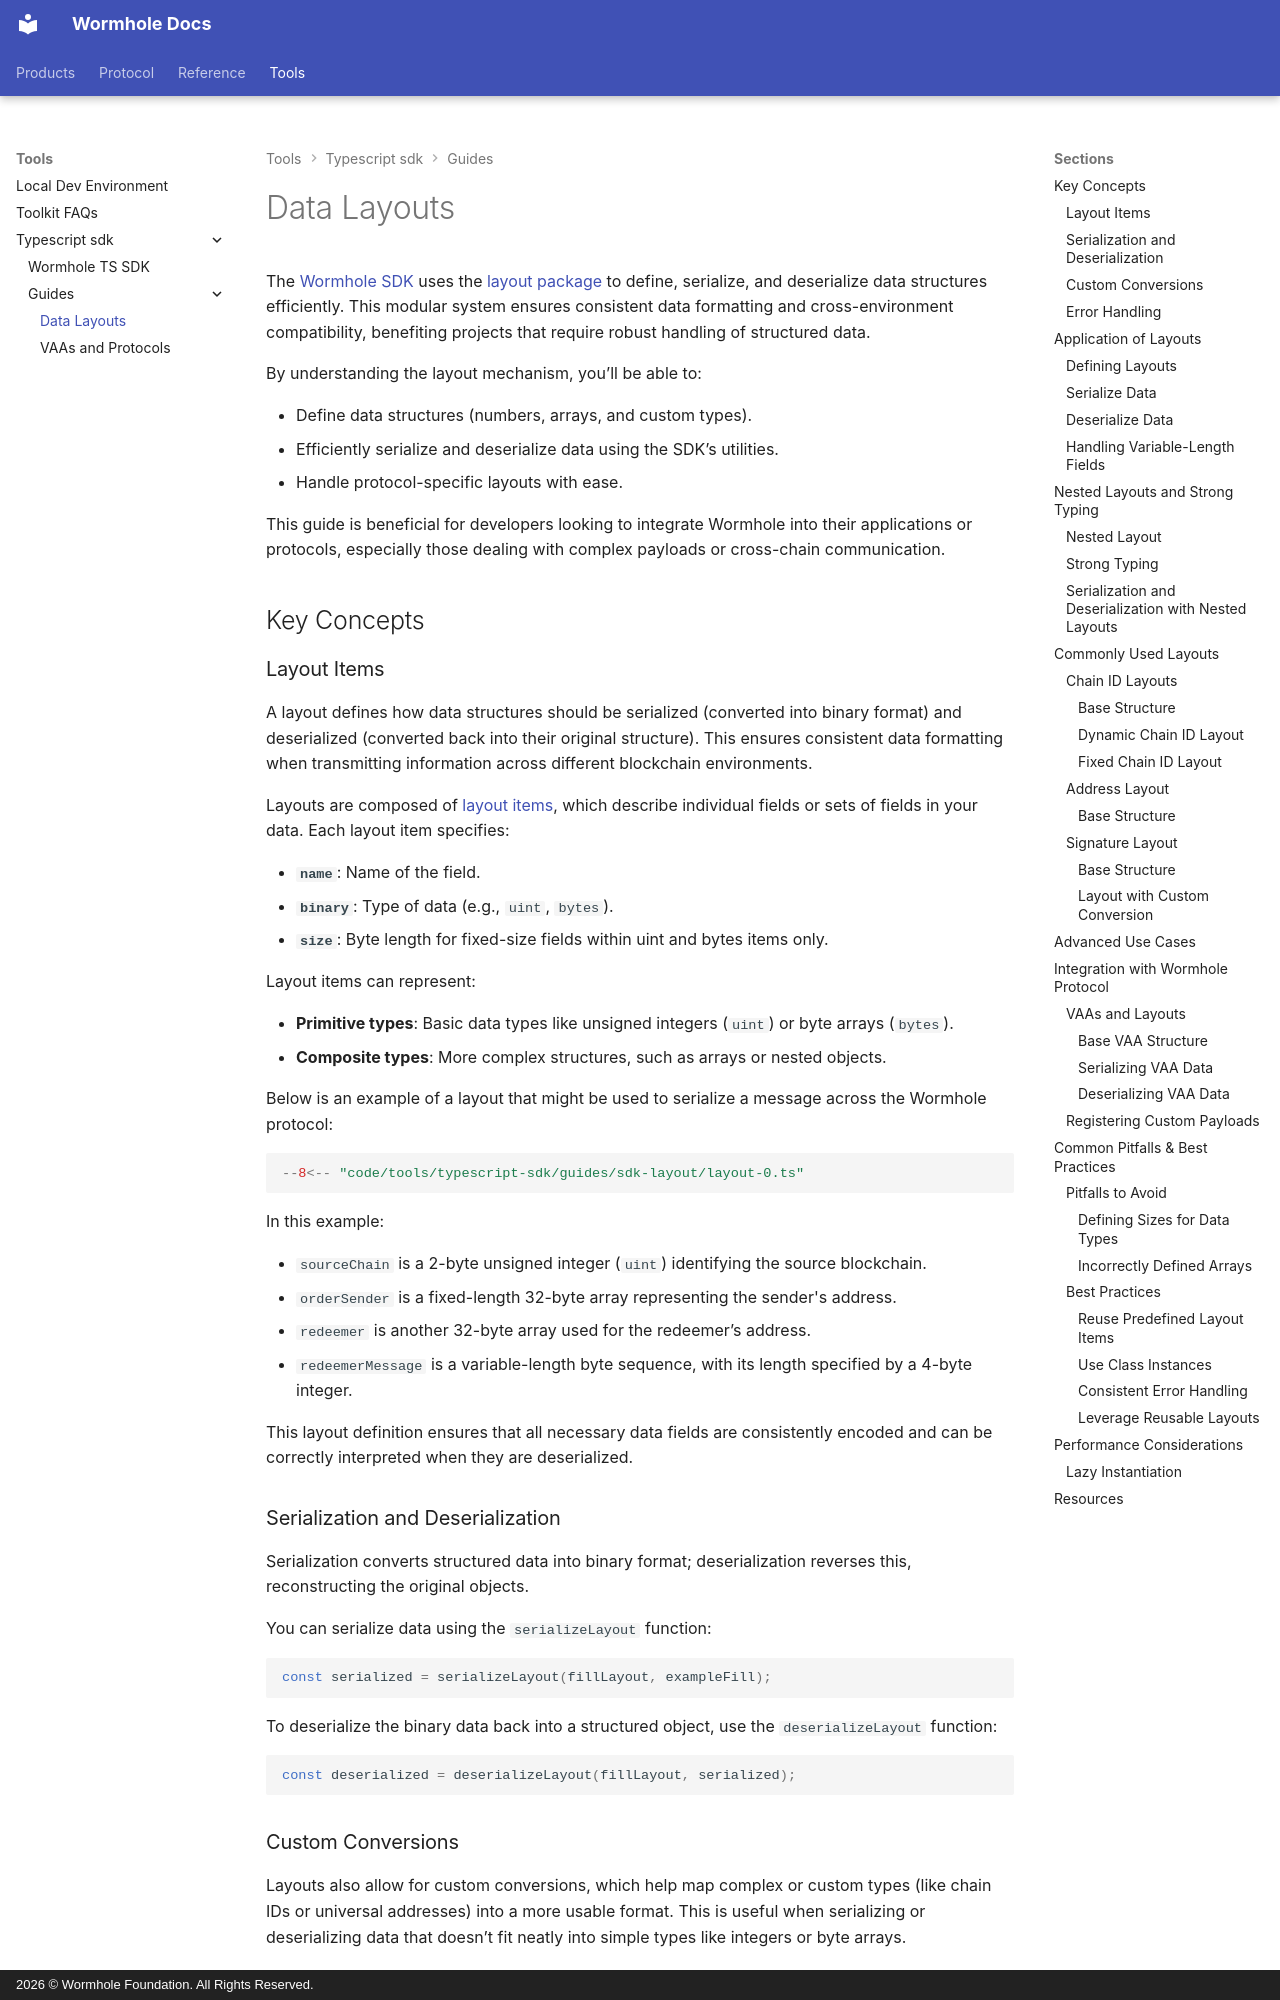

repository: wormhole-foundation/wormhole-docs · page: tools/typescript-sdk/guides/sdk-layout/index.html · generator: mkdocs · copyright: 2026 © Wormhole Foundation. All Rights Reserved.

---
title: Data Layouts
description: Learn how to efficiently define, serialize, and deserialize data structures using Wormhole SDK's layout system for cross-chain communication.
categories: Typescript SDK
---

# Data Layouts

The [Wormhole SDK](https://github.com/wormhole-foundation/wormhole-sdk-ts){target=\_blank} uses the [layout package](https://www.npmjs.com/package/binary-layout){target=\_blank} to define, serialize, and deserialize data structures efficiently. This modular system ensures consistent data formatting and cross-environment compatibility, benefiting projects that require robust handling of structured data.

By understanding the layout mechanism, you’ll be able to:

 - Define data structures (numbers, arrays, and custom types).
 - Efficiently serialize and deserialize data using the SDK’s utilities.
 - Handle protocol-specific layouts with ease.

This guide is beneficial for developers looking to integrate Wormhole into their applications or protocols, especially those dealing with complex payloads or cross-chain communication.

## Key Concepts

### Layout Items

A layout defines how data structures should be serialized (converted into binary format) and deserialized (converted back into their original structure). This ensures consistent data formatting when transmitting information across different blockchain environments.

Layouts are composed of [layout items](https://github.com/nonergodic/layout/blob/main/src/items.ts){target=\_blank}, which describe individual fields or sets of fields in your data. Each layout item specifies:

 - **`name`**: Name of the field.
 - **`binary`**: Type of data (e.g., `uint`, `bytes`).
 - **`size`**: Byte length for fixed-size fields within uint and bytes items only.

Layout items can represent:

 - **Primitive types**: Basic data types like unsigned integers (`uint`) or byte arrays (`bytes`).
 - **Composite types**: More complex structures, such as arrays or nested objects.

Below is an example of a layout that might be used to serialize a message across the Wormhole protocol:

```typescript
--8<-- "code/tools/typescript-sdk/guides/sdk-layout/layout-0.ts"
```

In this example:

 - `sourceChain` is a 2-byte unsigned integer (`uint`) identifying the source blockchain.
 - `orderSender` is a fixed-length 32-byte array representing the sender's address.
 - `redeemer` is another 32-byte array used for the redeemer’s address.
 - `redeemerMessage` is a variable-length byte sequence, with its length specified by a 4-byte integer.

This layout definition ensures that all necessary data fields are consistently encoded and can be correctly interpreted when they are deserialized.

### Serialization and Deserialization

Serialization converts structured data into binary format; deserialization reverses this, reconstructing the original objects.

You can serialize data using the `serializeLayout` function:

```typescript
const serialized = serializeLayout(fillLayout, exampleFill);
```

To deserialize the binary data back into a structured object, use the `deserializeLayout` function:

```typescript
const deserialized = deserializeLayout(fillLayout, serialized);
```

### Custom Conversions

Layouts also allow for custom conversions, which help map complex or custom types (like chain IDs or universal addresses) into a more usable format. This is useful when serializing or deserializing data that doesn’t fit neatly into simple types like integers or byte arrays.

For example, consider a custom conversion for a chain ID:

```typescript
--8<-- "code/tools/typescript-sdk/guides/sdk-layout/layout-1.ts"
```

This setup allows Wormhole to convert between human-readable formats and binary-encoded data used in payloads.
